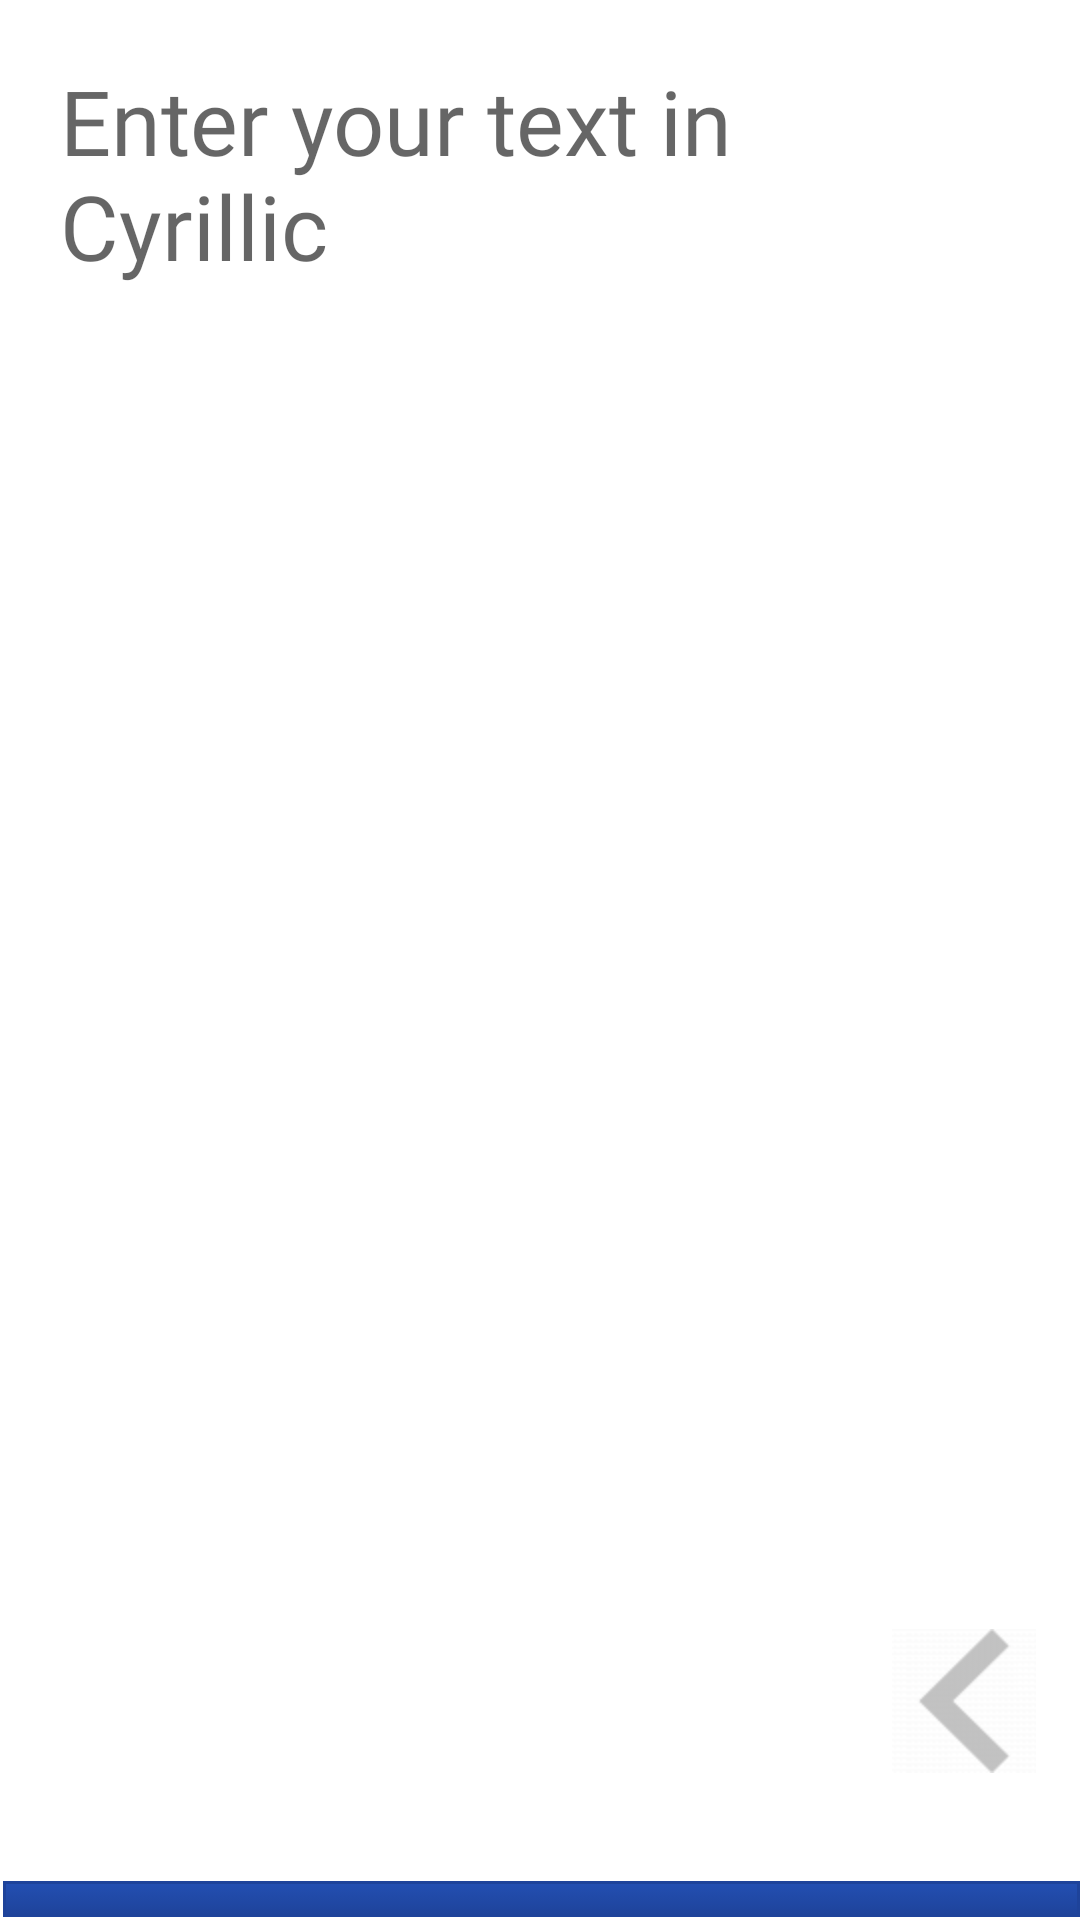

Produce the Android XML layout that renders to this screen, including the resource entries it uses.
<!-- AndroidManifest.xml: application theme AppTheme -->
<!-- res/layout/activity_input_fullscreen.xml -->
<?xml version="1.0" encoding="utf-8"?>
<androidx.constraintlayout.widget.ConstraintLayout xmlns:android="http://schemas.android.com/apk/res/android"
    xmlns:app="http://schemas.android.com/apk/res-auto"
    xmlns:tools="http://schemas.android.com/tools"
    android:layout_width="match_parent"
    android:layout_height="match_parent"
    android:background="@color/JustWhite"
    tools:context=".settingsActivity">

    <EditText
        android:id="@+id/InputFullscreenActivity"
        android:layout_width="match_parent"
        android:layout_height="match_parent"
        android:background="@color/JustWhite"
        android:focusable="true"
        android:fontFamily="@font/montserrat"
        android:hint="@string/CyrillicInput"
        android:importantForAutofill="no"
        android:inputType="textMultiLine"
        android:maxLength="9999"


        android:scrollbars="vertical"
        android:text=""
        android:padding="20dp"
        android:textSize="30sp"
        android:gravity="start"
        app:layout_constraintBottom_toTopOf="@+id/LineBottom"
        app:layout_constraintEnd_toEndOf="parent"
        app:layout_constraintHorizontal_bias="0.0"
        app:layout_constraintStart_toStartOf="parent"
        app:layout_constraintTop_toTopOf="parent"
        app:layout_constraintVertical_bias="0.0" />

    <ImageButton
        android:id="@+id/backbutton"
        android:layout_width="wrap_content"
        android:layout_height="wrap_content"
        android:layout_marginBottom="36dp"
        android:background="@android:color/transparent"
        android:contentDescription="@string/backbutton"
        android:text=""
        app:layout_constraintBottom_toTopOf="@+id/LineBottom"
        app:layout_constraintEnd_toEndOf="parent"
        app:layout_constraintHorizontal_bias="0.953"
        app:layout_constraintStart_toStartOf="parent"
        app:srcCompat="@mipmap/iconmonstrarrow72_grey" />

    <View
        android:id="@+id/LineBottom"
        android:layout_width="match_parent"
        android:layout_height="13dp"
        android:background="@drawable/buttonsharp"
        app:layout_constraintBottom_toBottomOf="parent"
        app:layout_constraintEnd_toEndOf="parent"
        app:layout_constraintHorizontal_bias="0.0"
        app:layout_constraintStart_toStartOf="parent"
        app:layout_constraintTop_toTopOf="parent"
        app:layout_constraintVertical_bias="1.0" />

</androidx.constraintlayout.widget.ConstraintLayout>
<!-- resources referenced by this layout -->
<resources>
  <color name="JustWhite">#FFF</color>
  <!-- drawable buttonsharp (drawable) -->
  <?xml version="1.0" encoding="utf-8"?>
  <selector xmlns:android="http://schemas.android.com/apk/res/android">
      <item>
          <layer-list>
              <item android:right="5dp" android:top="5dp">
                  <shape>
  
                  </shape>
              </item>
              <item android:bottom="1dp" android:left="1dp">
                  <shape>
                      <gradient android:angle="270"
                          android:endColor="#1E439A" android:startColor="#234FB2" />
                      <stroke android:width="1dp" android:color="#1E439A" /> />
                      <padding android:bottom="10dp" android:left="10dp"
                          android:right="10dp" android:top="10dp" />
                  </shape>
              </item>
          </layer-list>
      </item>
  
  </selector>
  <!-- mipmap iconmonstrarrow72_grey: png bitmap (mipmap-hdpi, 2159 bytes) -->
  <string name="CyrillicInput">Enter your text in Cyrillic</string>
  <string name="backbutton" translatable="false">backbutton</string>
  <style name="AppTheme" parent="Theme.AppCompat.Light.NoActionBar">
          <item name="colorPrimary">@color/colorPrimary</item>
          <item name="colorPrimaryDark">@color/colorPrimaryDark</item>
          <item name="colorAccent">@color/DarkerBlue</item>
      </style>
  <color name="colorPrimary">#234FB2</color>
  <color name="colorPrimaryDark">#1E439A</color>
  <color name="DarkerBlue">#1C3E8E</color>
</resources>
